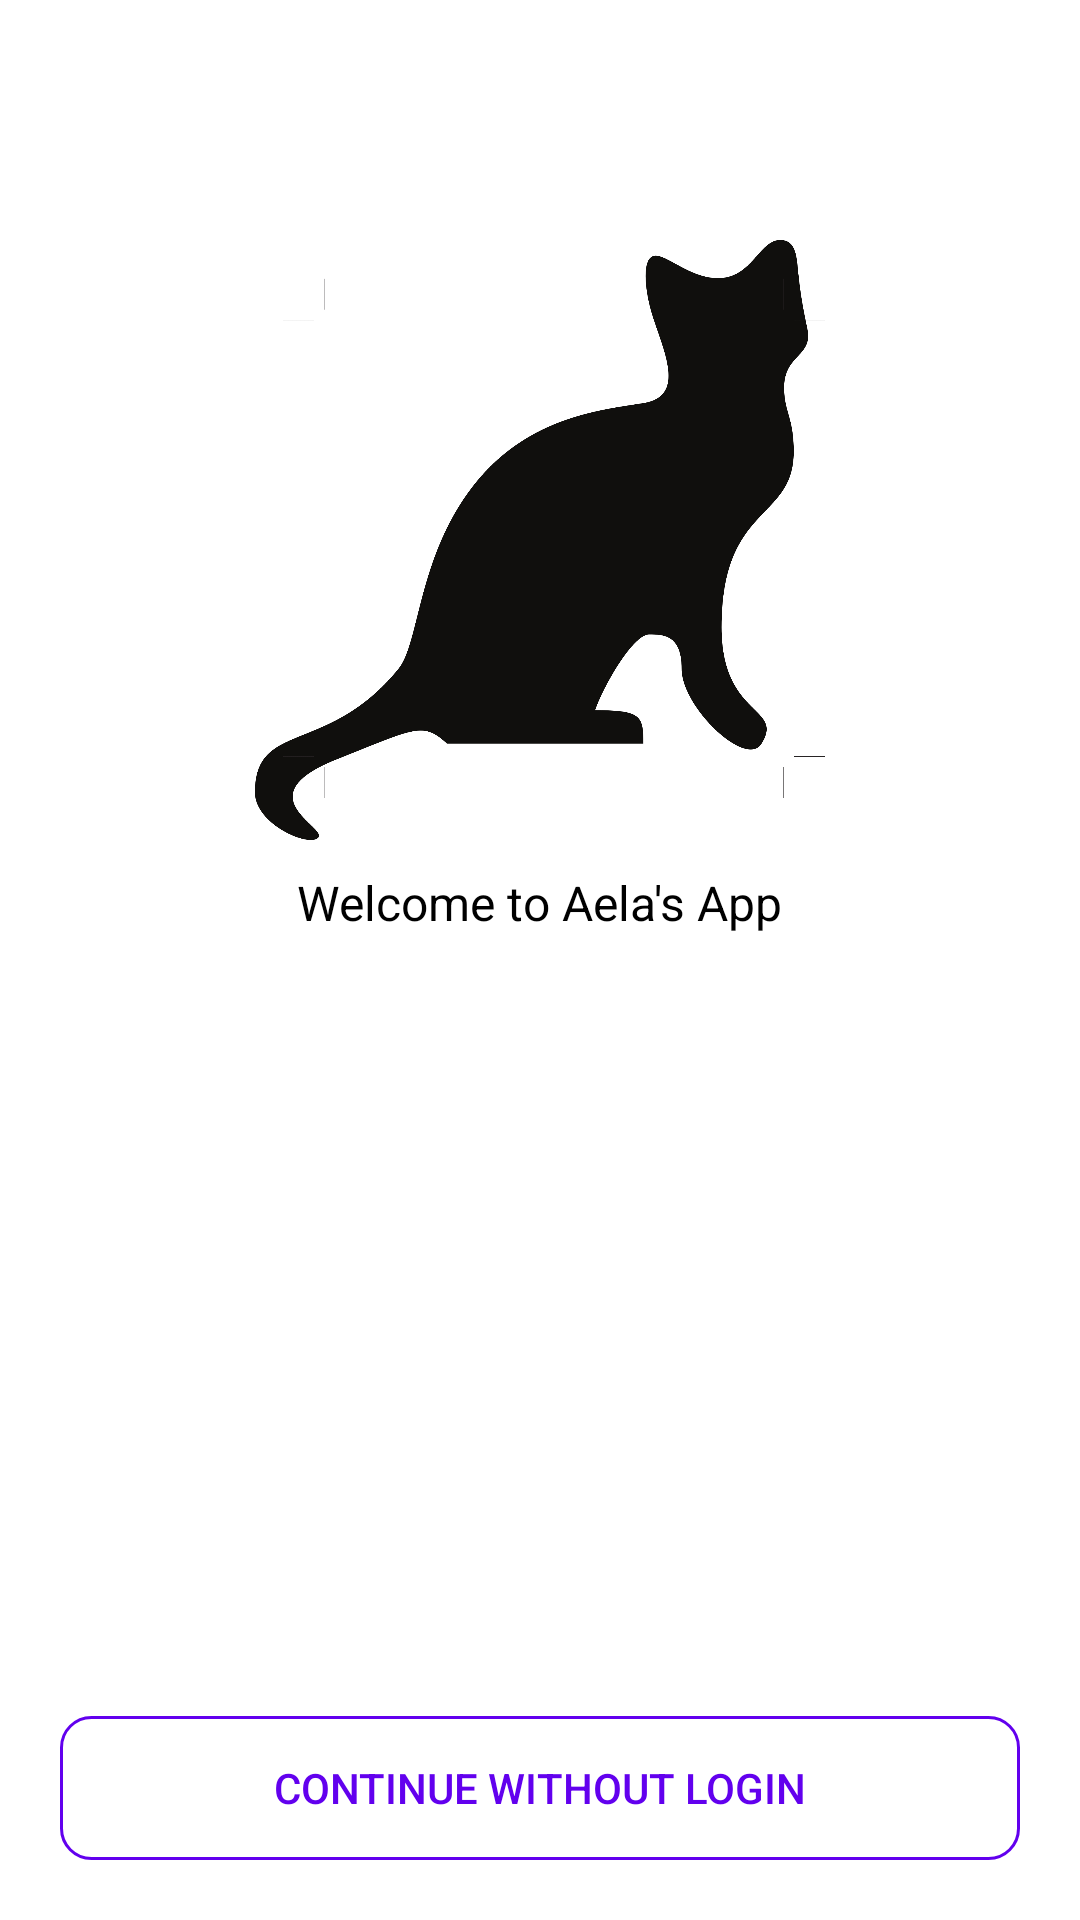

Write the Android layout XML for this screen, with the resource values it uses.
<!-- AndroidManifest.xml: application theme Theme.FeedAela -->
<!-- res/layout/activity_main.xml -->
<?xml version="1.0" encoding="utf-8"?>
<RelativeLayout xmlns:android="http://schemas.android.com/apk/res/android"
    xmlns:app="http://schemas.android.com/apk/res-auto"
    xmlns:tools="http://schemas.android.com/tools"
    android:layout_width="match_parent"
    android:layout_height="match_parent"
    android:background="@drawable/aela_back01"
    android:padding="20dp"
    tools:context=".MainActivity">

    <ImageView
        android:id="@+id/iconImageView"
        android:layout_width="200dp"
        android:layout_height="200dp"
        android:layout_centerHorizontal="true"
        android:layout_marginTop="60dp"
        android:src="@drawable/cat_silhouette_logo"/>

    <TextView
        android:layout_width="wrap_content"
        android:layout_height="wrap_content"
        android:layout_below="@id/iconImageView"
        android:layout_centerHorizontal="true"
        android:layout_marginTop="10dp"
        android:text="Welcome to Aela's App"
        android:textColor="@color/black"
        android:textSize="16sp"/>

    <Button
        android:id="@+id/loginBtn"
        android:layout_width="match_parent"
        android:layout_height="wrap_content"
        android:layout_above="@id/skipBtn"
        android:layout_marginBottom="10dp"
        android:background="@drawable/shape_button01"
        android:text="Login"
        android:textColor="@color/white" />

    <Button
        android:id="@+id/skipBtn"
        android:layout_width="match_parent"
        android:layout_height="wrap_content"
        android:layout_alignParentBottom="true"
        android:background="@drawable/shape_button02"
        android:text="Continue without login"
        android:textColor="@color/purple_500" />












</RelativeLayout>
<!-- resources referenced by this layout -->
<resources>
  <!-- drawable cat_silhouette_logo: png bitmap (drawable-v24, 81873 bytes) -->
  <!-- drawable shape_button02 (drawable) -->
  <?xml version="1.0" encoding="utf-8"?>
  <shape xmlns:android="http://schemas.android.com/apk/res/android"
      android:shape="rectangle">
  
      
      <corners android:color="@android:color/transparent"/>
  
      
      <corners android:radius="10dp"/>
  
      
      <stroke android:color="@color/purple_500"
          android:width="1dp"/>
  
  </shape>
  <style name="Theme.FeedAela" parent="Theme.MaterialComponents.DayNight.DarkActionBar">
          
          <item name="colorPrimary">@color/purple_500</item>
          <item name="colorPrimaryVariant">@color/purple_700</item>
          <item name="colorOnPrimary">@color/white</item>
          
          <item name="colorSecondary">@color/teal_200</item>
          <item name="colorSecondaryVariant">@color/teal_700</item>
          <item name="colorOnSecondary">@color/black</item>
          
          <item name="android:statusBarColor" tools:targetApi="l">?attr/colorPrimaryVariant</item>
          
      </style>
  <!-- not gathered from this repository: default colours our renderer supplied (Android Studio template values) -->
  <color name="purple_500">#FF6200EE</color>
  <color name="purple_700">#FF3700B3</color>
  <color name="teal_200">#FF03DAC5</color>
  <color name="teal_700">#FF018786</color>
  <color name="black">#FF000000</color>
  <color name="white">#FFFFFFFF</color>
</resources>
